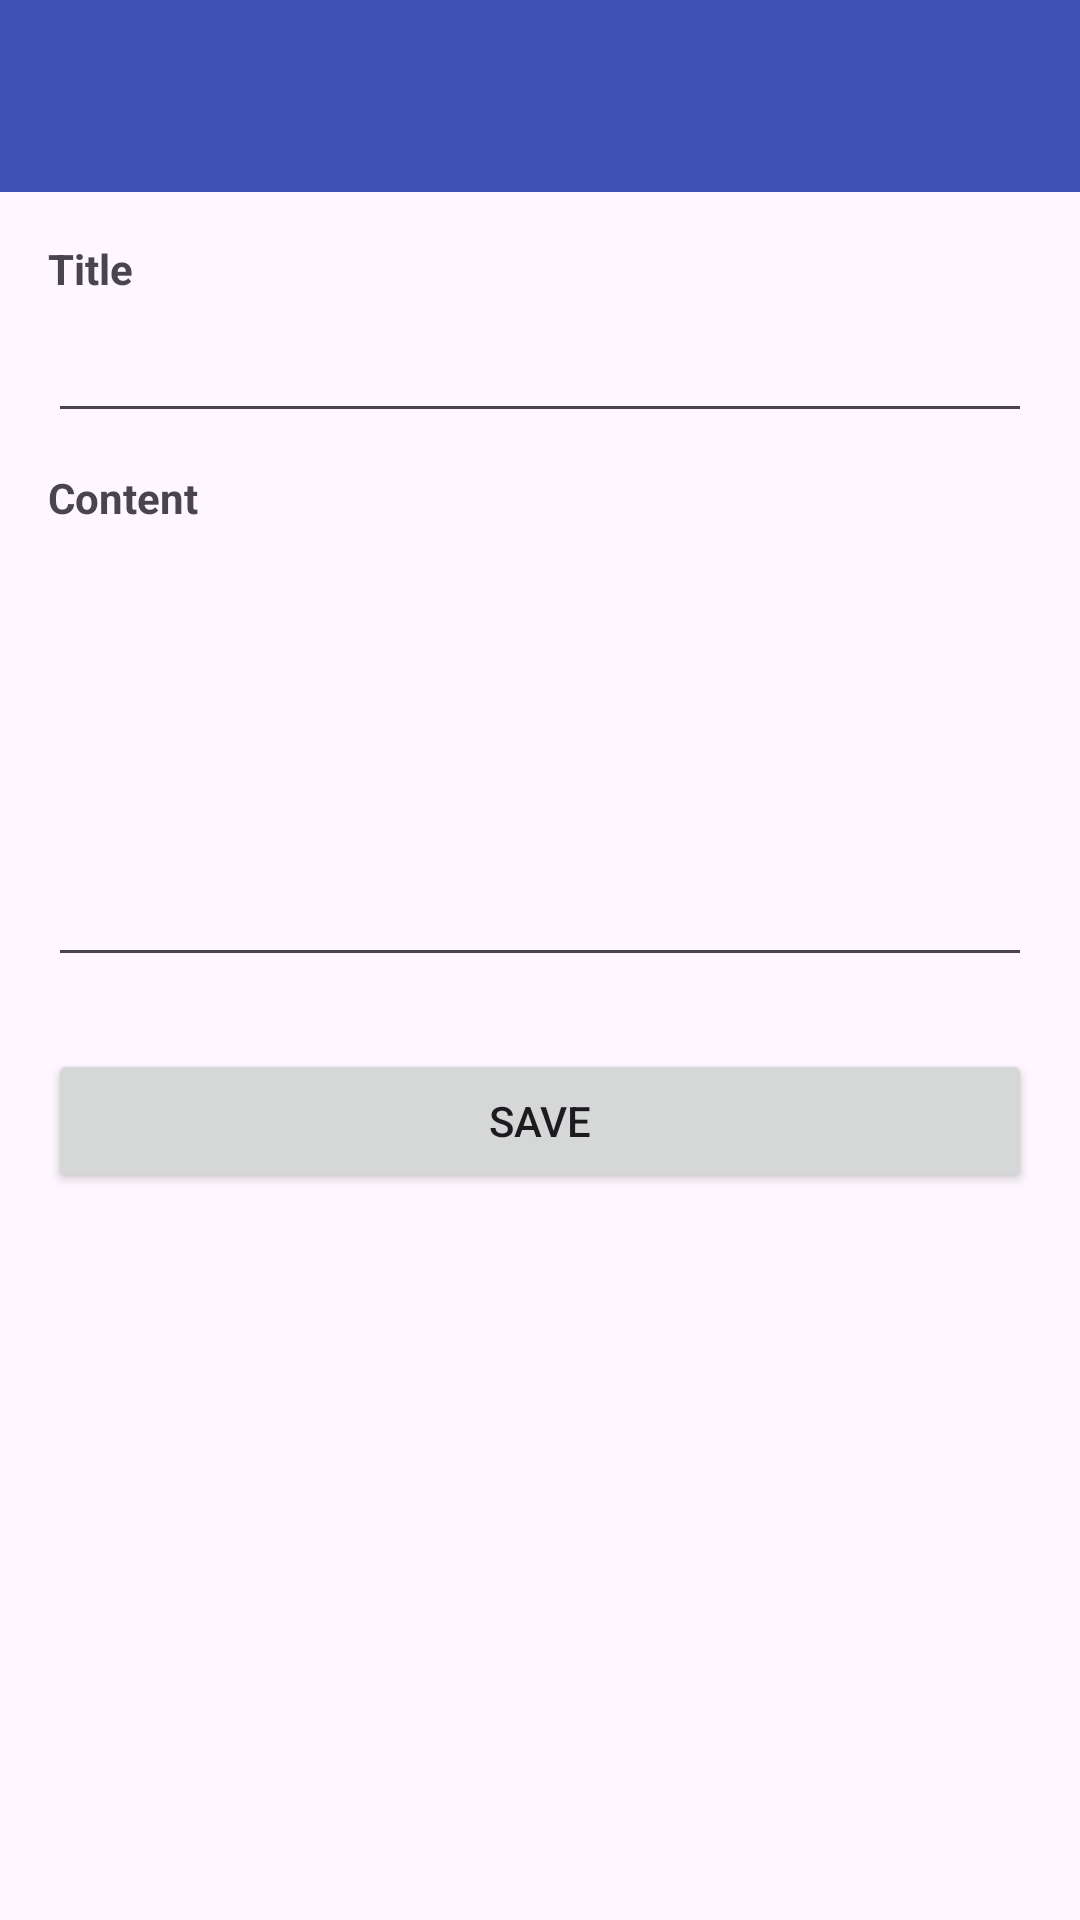

Produce the Android XML layout that renders to this screen, including the resource entries it uses.
<!-- AndroidManifest.xml: application theme Theme.HansungTimetable -->
<!-- res/layout/activity_memo_edit.xml -->
<?xml version="1.0" encoding="utf-8"?>
<LinearLayout xmlns:android="http://schemas.android.com/apk/res/android"
    android:layout_width="match_parent"
    android:layout_height="match_parent"
    android:orientation="vertical">

    <androidx.appcompat.widget.Toolbar
        android:id="@+id/toolbar"
        android:layout_width="match_parent"
        android:layout_height="?attr/actionBarSize"
        android:background="@color/primary"
        android:theme="@style/ThemeOverlay.AppCompat.Dark.ActionBar" />

    <ScrollView
        android:layout_width="match_parent"
        android:layout_height="0dp"
        android:layout_weight="1"
        android:fillViewport="true"
        android:scrollbars="vertical">

        <LinearLayout
            android:layout_width="match_parent"
            android:layout_height="wrap_content"
            android:orientation="vertical"
            android:padding="16dp">

            <TextView
                android:layout_width="wrap_content"
                android:layout_height="wrap_content"
                android:text="@string/hint_title"
                android:textStyle="bold" />

            <EditText
                android:id="@+id/etTitle"
                style="@style/AppEditText"
                android:layout_width="match_parent"
                android:layout_height="wrap_content"
                android:layout_marginTop="4dp"
                android:inputType="text" />

            <TextView
                android:layout_width="wrap_content"
                android:layout_height="wrap_content"
                android:layout_marginTop="12dp"
                android:text="@string/hint_content"
                android:textStyle="bold" />

            <EditText
                android:id="@+id/etContent"
                style="@style/AppEditText"
                android:layout_width="match_parent"
                android:layout_height="wrap_content"
                android:layout_marginTop="4dp"
                android:gravity="top"
                android:inputType="textMultiLine"
                android:lines="6" />

            <LinearLayout
                android:layout_width="match_parent"
                android:layout_height="wrap_content"
                android:layout_marginTop="24dp"
                android:orientation="horizontal">

                <Button
                    android:id="@+id/btnDelete"
                    android:layout_width="0dp"
                    android:layout_height="wrap_content"
                    android:layout_marginEnd="8dp"
                    android:layout_weight="1"
                    android:text="@string/action_delete"
                    android:visibility="gone" />

                <Button
                    android:id="@+id/btnSave"
                    android:layout_width="0dp"
                    android:layout_height="wrap_content"
                    android:layout_weight="1"
                    android:text="@string/action_save" />
            </LinearLayout>

        </LinearLayout>
    </ScrollView>

</LinearLayout>
<!-- resources referenced by this layout -->
<resources>
  <color name="primary">#3F51B5</color>
  <string name="action_delete">Delete</string>
  <string name="action_save">Save</string>
  <string name="hint_content">Content</string>
  <string name="hint_title">Title</string>
  <style name="AppEditText">
          <item name="android:privateImeOptions">disableToolbar=true</item>
      </style>
  <style name="Theme.HansungTimetable" parent="Base.Theme.HansungTimetable" />
  <style name="Base.Theme.HansungTimetable" parent="Theme.Material3.DayNight.NoActionBar">
          <item name="colorPrimary">@color/primary</item>
          <item name="colorPrimaryDark">@color/primary_dark</item>
          <item name="colorAccent">@color/accent</item>
          <item name="android:windowSoftInputMode">adjustResize</item>
      </style>
  <color name="primary_dark">#303F9F</color>
  <color name="accent">#FF9800</color>
</resources>
